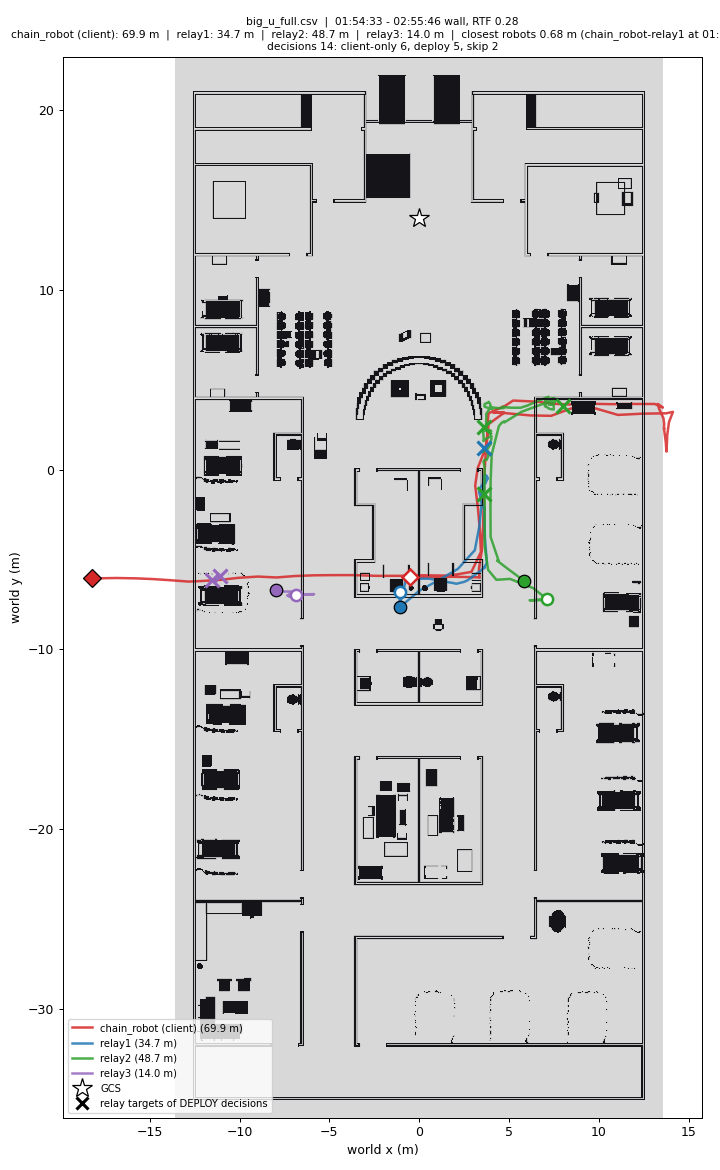

The file beside this chart, header and first rows:
wall_time, rtf, head_x, head_y, relay1_x, relay1_y, relay2_x, relay2_y, relay3_x, relay3_y, min_sep_m, closest_pair, decisions, client_only, deploy, skip, waypoint_failures
01:54:33, 0.30, -0.50, -6.00, -1.09, -6.80, 7.11, -7.20, -6.84, -6.98, 0.99, chain_robot-relay1, 0, 0, 0, 0, 0
01:54:46, 0.30, -0.50, -6.00, -1.09, -6.77, 7.07, -7.21, -6.80, -6.97, 0.97, chain_robot-relay1, 0, 0, 0, 0, 0
01:55:00, 0.31, -0.50, -6.00, -1.09, -6.74, 7.03, -7.21, -6.76, -6.97, 0.94, chain_robot-relay1, 0, 0, 0, 0, 0
01:55:13, 0.31, -0.50, -6.00, -1.09, -6.70, 6.98, -7.21, -6.71, -6.97, 0.92, chain_robot-relay1, 0, 0, 0, 0, 0
01:55:27, 0.32, -0.50, -6.00, -1.09, -6.68, 6.94, -7.21, -6.67, -6.97, 0.90, chain_robot-relay1, 0, 0, 0, 0, 0
01:55:41, 0.31, -0.50, -6.00, -1.09, -6.65, 6.90, -7.22, -6.63, -6.97, 0.88, chain_robot-relay1, 0, 0, 0, 0, 0
01:55:54, 0.30, -0.50, -6.00, -1.09, -6.62, 6.87, -7.22, -6.59, -6.97, 0.86, chain_robot-relay1, 0, 0, 0, 0, 0
01:56:08, 0.31, -0.50, -6.00, -1.10, -6.59, 6.83, -7.22, -6.55, -6.97, 0.84, chain_robot-relay1, 0, 0, 0, 0, 0
01:56:21, 0.30, -0.50, -6.00, -1.10, -6.56, 6.80, -7.22, -6.51, -6.97, 0.82, chain_robot-relay1, 0, 0, 0, 0, 0
01:56:35, 0.25, -0.50, -6.00, -1.10, -6.54, 6.76, -7.23, -6.47, -6.97, 0.81, chain_robot-relay1, 0, 0, 0, 0, 0
01:56:49, 0.29, -0.50, -6.00, -1.11, -6.51, 6.73, -7.23, -6.43, -6.97, 0.79, chain_robot-relay1, 0, 0, 0, 0, 0
01:57:02, 0.30, -0.50, -6.00, -1.11, -6.48, 6.70, -7.23, -6.40, -6.96, 0.78, chain_robot-relay1, 0, 0, 0, 0, 0
01:57:16, 0.30, -0.50, -6.00, -1.11, -6.46, 6.67, -7.23, -6.36, -6.96, 0.77, chain_robot-relay1, 0, 0, 0, 0, 0
01:57:29, 0.30, -0.50, -6.00, -1.11, -6.44, 6.64, -7.24, -6.33, -6.96, 0.75, chain_robot-relay1, 0, 0, 0, 0, 0
01:57:43, 0.31, -0.50, -6.00, -1.12, -6.42, 6.61, -7.24, -6.29, -6.96, 0.74, chain_robot-relay1, 0, 0, 0, 0, 0
01:57:56, 0.31, -0.50, -6.00, -1.12, -6.39, 6.58, -7.24, -6.25, -6.96, 0.73, chain_robot-relay1, 0, 0, 0, 0, 0
01:58:10, 0.31, -0.50, -6.00, -1.12, -6.37, 6.55, -7.25, -6.22, -6.96, 0.72, chain_robot-relay1, 0, 0, 0, 0, 0
01:58:24, 0.30, -0.50, -6.00, -1.13, -6.35, 6.52, -7.25, -6.19, -6.95, 0.71, chain_robot-relay1, 0, 0, 0, 0, 0
01:58:37, 0.31, -0.50, -6.00, -1.13, -6.33, 6.49, -7.25, -6.16, -6.95, 0.71, chain_robot-relay1, 0, 0, 0, 0, 0
01:58:51, 0.25, -0.50, -6.00, -1.13, -6.31, 6.46, -7.25, -6.13, -6.95, 0.70, chain_robot-relay1, 0, 0, 0, 0, 0
01:59:05, 0.25, -0.50, -6.00, -1.13, -6.29, 6.44, -7.26, -6.11, -6.95, 0.69, chain_robot-relay1, 0, 0, 0, 0, 0
01:59:18, 0.28, -0.50, -6.00, -1.13, -6.27, 6.41, -7.26, -6.09, -6.95, 0.69, chain_robot-relay1, 0, 0, 0, 0, 0
01:59:32, 0.30, -0.50, -6.00, -1.13, -6.26, 6.39, -7.26, -6.06, -6.95, 0.68, chain_robot-relay1, 0, 0, 0, 0, 0
01:59:46, 0.19, -0.50, -6.00, -1.14, -6.25, 6.37, -7.26, -6.04, -6.95, 0.68, chain_robot-relay1, 0, 0, 0, 0, 0
01:59:59, 0.20, -0.50, -6.00, -1.14, -6.24, 6.35, -7.26, -6.02, -6.94, 0.68, chain_robot-relay1, 0, 0, 0, 0, 0
02:00:13, 0.32, -0.50, -6.00, -1.14, -6.24, 6.33, -7.26, -6.01, -6.94, 0.68, chain_robot-relay1, 2, 1, 0, 1, 0
02:00:27, 0.29, 0.72, -5.98, -1.14, -6.24, 6.30, -7.27, -5.99, -6.94, 1.88, chain_robot-relay1, 2, 1, 0, 1, 0
02:00:40, 0.31, 1.94, -5.96, -1.14, -6.27, 6.28, -7.27, -5.97, -6.94, 3.09, chain_robot-relay1, 2, 1, 0, 1, 0
02:00:54, 0.33, 3.21, -5.99, -1.14, -6.31, 6.25, -7.27, -5.95, -6.94, 3.30, chain_robot-relay2, 2, 1, 0, 1, 0
02:01:07, 0.31, 3.35, -5.98, -1.14, -6.34, 6.23, -7.27, -5.92, -6.94, 3.15, chain_robot-relay2, 2, 1, 0, 1, 0
02:01:21, 0.28, 3.35, -6.01, -1.13, -6.38, 6.20, -7.27, -5.91, -6.94, 3.12, chain_robot-relay2, 2, 1, 0, 1, 0
02:01:35, 0.33, 3.33, -5.51, -1.13, -6.42, 6.19, -7.27, -5.89, -6.93, 3.35, chain_robot-relay2, 3, 2, 0, 1, 0
02:01:49, 0.32, 3.49, -4.48, -1.13, -6.46, 6.17, -7.27, -5.87, -6.93, 3.88, chain_robot-relay2, 3, 2, 0, 1, 0
02:02:02, 0.30, 3.56, -3.17, -1.13, -6.50, 6.15, -7.27, -5.85, -6.93, 4.74, relay1-relay3, 3, 2, 0, 1, 0
02:02:16, 0.30, 3.59, -1.88, -1.08, -7.28, 6.97, -7.26, -6.72, -6.94, 5.65, relay1-relay3, 3, 2, 0, 1, 0
02:02:30, 0.31, 3.61, -0.64, -1.06, -7.65, 7.12, -7.25, -6.90, -6.94, 5.89, relay1-relay3, 3, 2, 0, 1, 0
02:02:43, 0.28, 3.69, 0.66, -1.05, -7.75, 7.17, -7.25, -6.90, -6.94, 5.90, relay1-relay3, 4, 2, 1, 1, 0
02:02:57, 0.26, 3.73, 1.20, -1.05, -7.84, 6.36, -6.60, -6.90, -6.93, 5.92, relay1-relay3, 4, 2, 1, 1, 0
02:03:11, 0.28, 3.79, 1.74, -1.04, -7.93, 5.06, -6.08, -6.91, -6.93, 5.95, relay1-relay3, 4, 2, 1, 1, 0
02:03:25, 0.31, 3.81, 2.59, -1.05, -7.69, 4.30, -6.13, -6.92, -6.93, 5.57, relay1-relay2, 4, 2, 1, 1, 0
02:03:38, 0.23, 3.86, 3.10, -1.06, -7.67, 3.84, -5.58, -6.94, -6.93, 5.32, relay1-relay2, 4, 2, 1, 1, 0
02:03:52, 0.26, 3.86, 3.11, -1.06, -7.68, 3.65, -4.26, -6.95, -6.93, 5.81, relay1-relay2, 4, 2, 1, 1, 0
02:04:06, 0.32, 3.96, 3.19, -1.06, -7.69, 3.65, -3.05, -6.97, -6.93, 5.96, relay1-relay3, 4, 2, 1, 1, 0
02:04:20, 0.32, 4.79, 3.56, -1.06, -7.70, 3.65, -1.81, -6.98, -6.93, 5.49, chain_robot-relay2, 5, 2, 2, 1, 0
02:04:34, 0.31, 5.23, 3.85, -1.06, -7.73, 3.64, -0.90, -6.99, -6.93, 5.01, chain_robot-relay2, 5, 2, 2, 1, 0
02:04:47, 0.30, 6.50, 3.79, -1.06, -7.75, 3.65, -0.08, -7.00, -6.93, 4.80, chain_robot-relay2, 5, 2, 2, 1, 0
02:05:01, 0.30, 6.97, 3.74, -1.07, -7.77, 3.65, 0.14, -7.00, -6.93, 4.89, chain_robot-relay2, 5, 2, 2, 1, 0
02:05:15, 0.31, 7.50, 3.67, -1.07, -7.79, 3.58, 0.45, -7.01, -6.92, 5.07, chain_robot-relay2, 5, 2, 2, 1, 0
02:05:28, 0.30, 8.30, 3.63, -1.07, -7.80, 3.64, 0.55, -7.02, -6.92, 5.59, chain_robot-relay2, 5, 2, 2, 1, 0
02:05:42, 0.29, 8.30, 3.63, -1.07, -7.81, 3.76, 0.55, -7.04, -6.92, 5.49, chain_robot-relay2, 5, 2, 2, 1, 0
02:05:56, 0.25, 8.30, 3.63, -1.07, -7.83, 3.91, 0.90, -7.05, -6.92, 5.17, chain_robot-relay2, 5, 2, 2, 1, 0
02:06:09, 0.25, 8.30, 3.63, -1.07, -7.85, 3.91, 0.93, -7.07, -6.92, 5.15, chain_robot-relay2, 5, 2, 2, 1, 0
02:06:23, 0.29, 8.30, 3.63, -1.07, -7.88, 3.93, 0.90, -7.08, -6.91, 5.16, chain_robot-relay2, 5, 2, 2, 1, 0
02:06:36, 0.28, 8.30, 3.63, -1.07, -7.90, 3.91, 0.91, -7.09, -6.91, 5.17, chain_robot-relay2, 5, 2, 2, 1, 0
02:06:50, 0.28, 8.30, 3.63, -1.07, -7.93, 3.89, 0.82, -7.10, -6.91, 5.23, chain_robot-relay2, 5, 2, 2, 1, 0
02:07:04, 0.29, 8.30, 3.63, -1.06, -7.66, 3.87, 0.81, -7.11, -6.91, 5.25, chain_robot-relay2, 5, 2, 2, 1, 0
02:07:18, 0.28, 8.30, 3.63, -1.07, -7.59, 3.82, 0.93, -7.11, -6.91, 5.23, chain_robot-relay2, 5, 2, 2, 1, 0
02:07:31, 0.28, 8.30, 3.63, -1.07, -7.53, 3.79, 0.96, -7.12, -6.91, 5.24, chain_robot-relay2, 5, 2, 2, 1, 0
02:07:45, 0.28, 8.30, 3.63, -1.07, -7.56, 3.70, 1.11, -7.13, -6.91, 5.25, chain_robot-relay2, 5, 2, 2, 1, 0
02:07:59, 0.27, 8.30, 3.63, -1.07, -7.58, 3.52, 1.00, -7.15, -6.91, 5.46, chain_robot-relay2, 5, 2, 2, 1, 0
... 189 more rows
